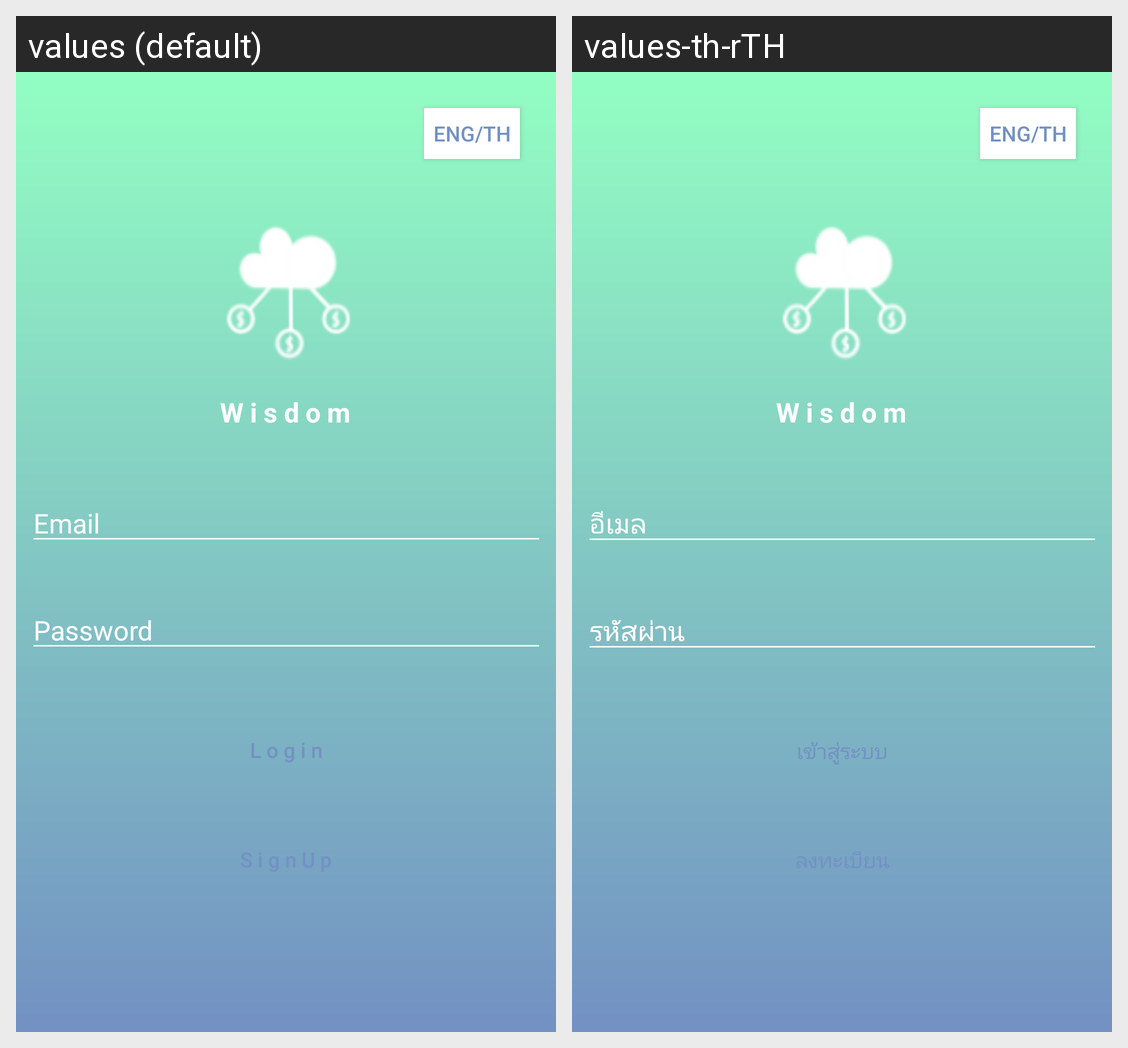

This grid shows one Android layout under two languages. Give, for every string resource on the screen, its name, the default text and each shown locale's text.
Android screen res/layout/activity_login.xml rendered under 2 locales, left to right: values (default), values-th-rTH. Device: Nexus 5 (rendered at 1080×1920; each locale shown at half size, 540×960, under a caption strip naming it); theme AppTheme.
Strings drawn on this screen, with the default value and each locale's value (text and hints the layout hard-codes, and strings that could not be matched under every locale, appear in the picture but are not listed):

email
  values: Email
  values-th-rTH: อีเมล

password
  values: Password
  values-th-rTH: รหัสผ่าน

login
  values: L o g i n
  values-th-rTH: เข้าสู่ระบบ
